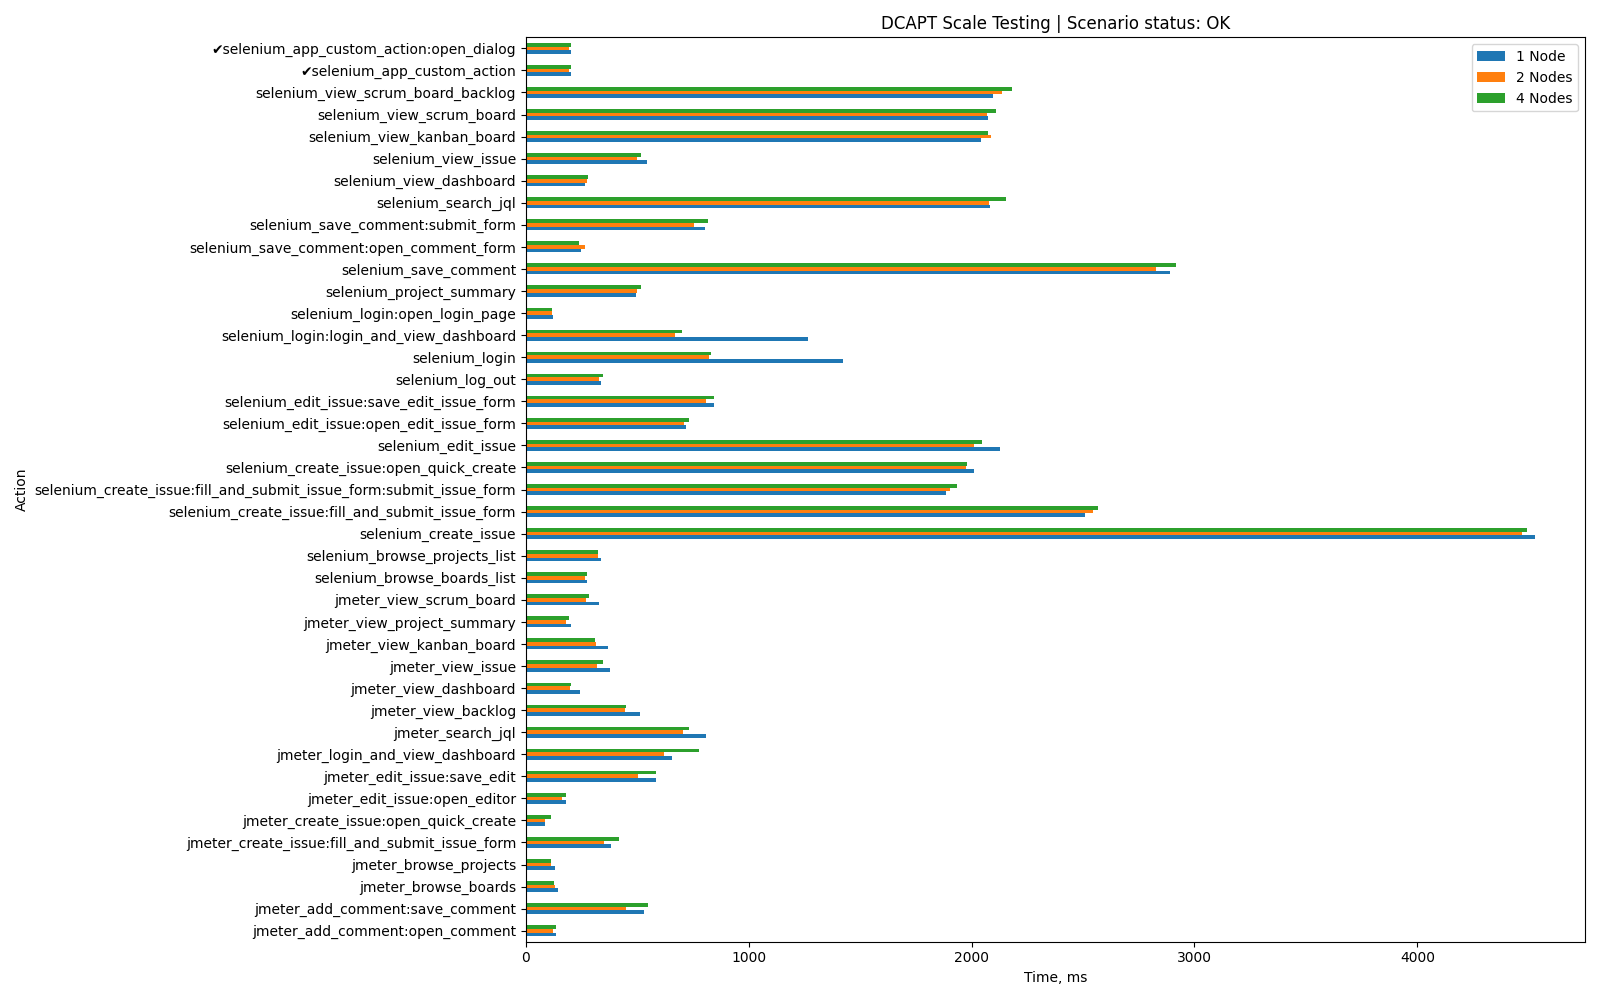

Source data for this figure (header and first rows):
Action, 1 Node, 2 Nodes, 4 Nodes, App-specific
jmeter_login_and_view_dashboard, 657, 619, 778, False
jmeter_view_issue, 378, 320, 345, False
jmeter_search_jql, 806, 707, 732, False
jmeter_view_dashboard, 241, 199, 201, False
jmeter_view_scrum_board, 328, 271, 284, False
jmeter_view_backlog, 512, 443, 448, False
jmeter_create_issue:open_quick_create, 86, 84, 111, False
jmeter_create_issue:fill_and_submit_issu…, 381, 349, 419, False
jmeter_view_kanban_board, 367, 316, 311, False
jmeter_browse_projects, 131, 113, 111, False
jmeter_edit_issue:open_editor, 179, 162, 178, False
jmeter_edit_issue:save_edit, 584, 501, 583, False
jmeter_view_project_summary, 203, 181, 195, False
jmeter_add_comment:open_comment, 135, 122, 137, False
jmeter_add_comment:save_comment, 531, 450, 547, False
jmeter_browse_boards, 142, 130, 128, False
selenium_login:open_login_page, 122, 116, 117, False
selenium_login:login_and_view_dashboard, 1266, 671, 699, False
selenium_login, 1424, 823, 832, False
selenium_project_summary, 495, 497, 518, False
selenium_browse_projects_list, 339, 323, 325, False
selenium_browse_boards_list, 272, 266, 276, False
selenium_create_issue:open_quick_create, 2012, 1974, 1981, False
selenium_create_issue:fill_and_submit_is…, 1886, 1904, 1936, False
selenium_create_issue:fill_and_submit_is…, 2510, 2544, 2565, False
selenium_create_issue, 4526, 4470, 4490, False
selenium_edit_issue:open_edit_issue_form, 720, 710, 732, False
selenium_edit_issue:save_edit_issue_form, 844, 806, 844, False
selenium_edit_issue, 2127, 2011, 2046, False
selenium_save_comment:open_comment_form, 249, 265, 240, False
selenium_save_comment:submit_form, 805, 753, 817, False
selenium_save_comment, 2892, 2826, 2917, False
selenium_search_jql, 2083, 2076, 2153, False
selenium_view_scrum_board_backlog, 2095, 2136, 2180, False
selenium_view_scrum_board, 2074, 2067, 2111, False
selenium_view_kanban_board, 2042, 2085, 2073, False
selenium_view_dashboard, 267, 276, 279, False
selenium_view_issue, 543, 498, 517, False
selenium_app_custom_action:open_dialog, 201, 192, 201, True
selenium_app_custom_action, 202, 192, 202, True
selenium_log_out, 335, 328, 345, False
